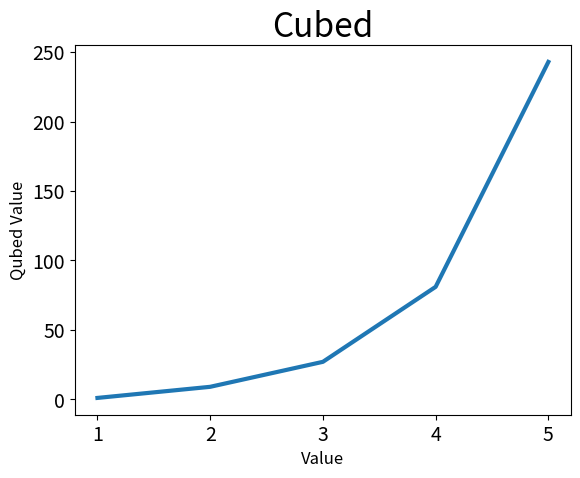

The script that saved this image:
import matplotlib.pyplot as plt

x = [1, 2, 3, 4, 5]
y = [1, 9, 27, 81, 243]
plt.plot(x, y, linewidth=3)

plt.title('Cubed', fontsize=24)
plt.xlabel("Value", fontsize=12)
plt.ylabel("Qubed Value", fontsize=12)

plt.tick_params(axis='both', labelsize=14)

plt.show()